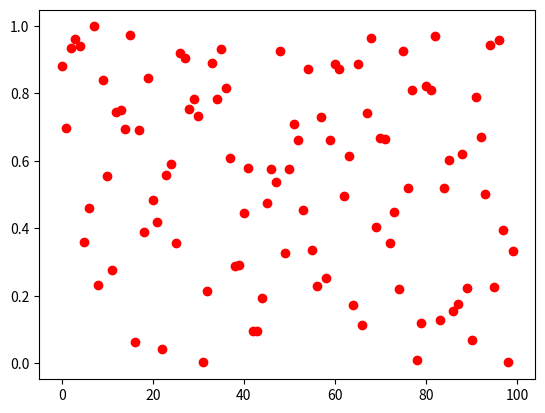

The script that saved this image:
import matplotlib.pyplot as plt
from random import random

data = []
for x in range(100):
	data.append(random())

plt.plot(range(100),data, 'ro')
plt.savefig('plot')
